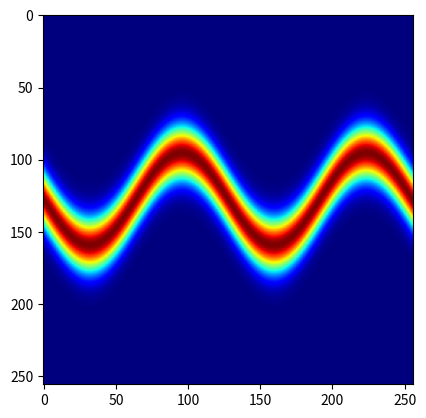

This figure's Python source: (Note: this script raises an exception after producing the figure.)
import numpy as np
import matplotlib.pyplot as plt

def energy_func(z: np.array, order: int):
    '''
        z: np.array (2,)
        z1 = y-axis, z2 = x-axis
    '''

    w1 = lambda z: np.sin(2*np.pi*z[0]/4)

    if order == 1:
        result = ((np.linalg.norm(z)-2)/0.4)**2/2-np.log(np.exp(-((z[0]-2)/0.6)**2)+np.exp(-((z[0]+2)/0.6)**2))
    elif order == 2:
        result = ((z[1]-w1(z))/0.4)**2/2

    result = np.exp(-result)

    return result

height, width = 256, 256

array = np.zeros((height, width))

for i, w in enumerate(np.linspace(start=-4, stop=4, num=height)):
    for j, h in enumerate(np.linspace(start=-4, stop=4, num=width)):
        array[i][j] = energy_func(np.array([h, w]), order =2)

plt.imshow(array, cmap='jet')
plt.savefig('subtasks/01_energy_func/output.png', dpi=500)